Run: headless pygame with SDL's dummy video driver; simulated clock (each Clock.tick advances the game by its frame time, no real sleeping); random seed 0; keys injected as events and as key.get_pressed() state; no mouse input.
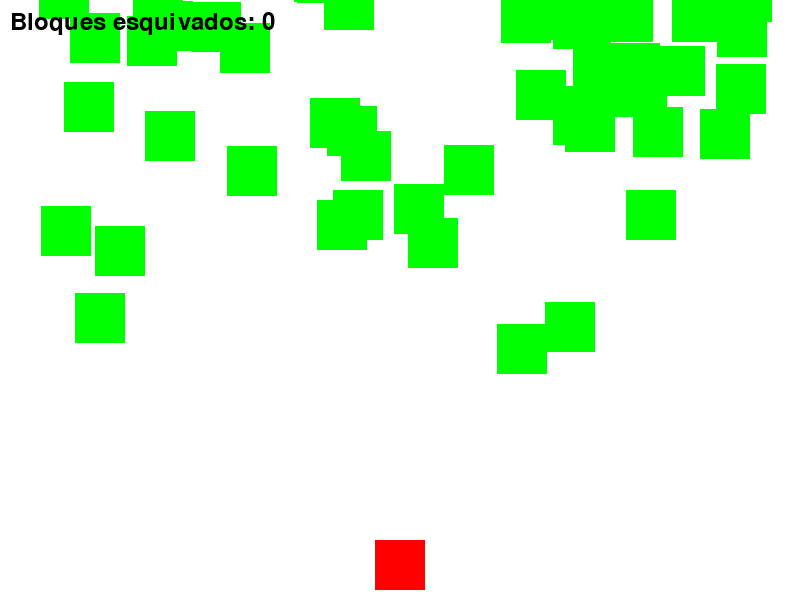
Frame 1 of 4 · flips 1–60 · no input
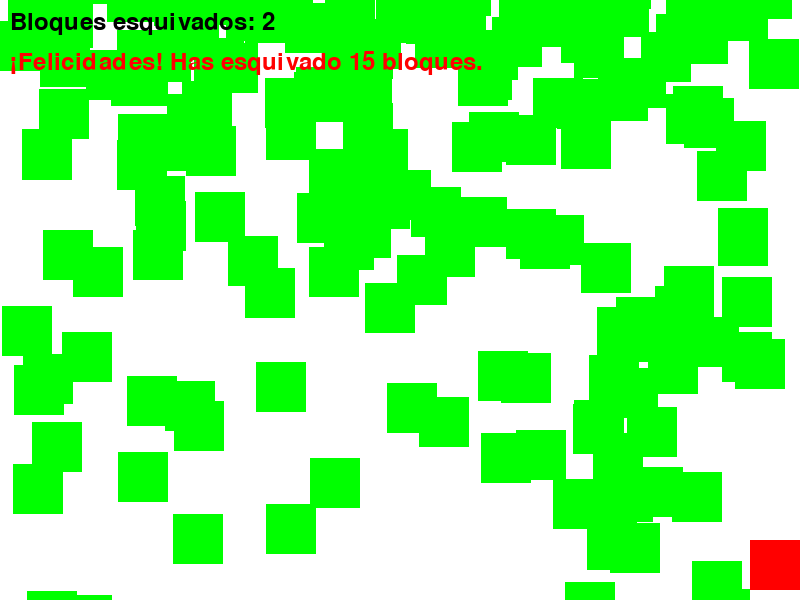
Frame 2 of 4 · flips 61–180 · tapped SPACE, RETURN · held RIGHT (→), D
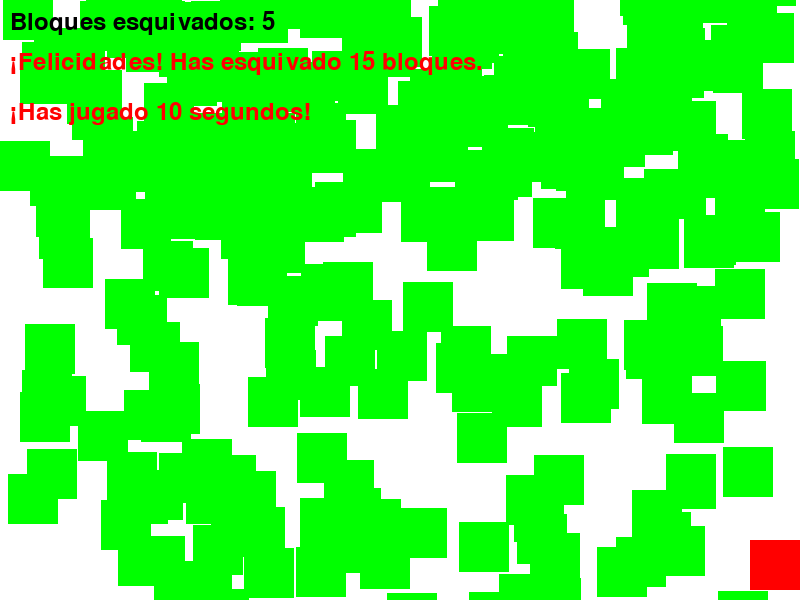
Frame 3 of 4 · flips 181–300 · held DOWN (↓), S
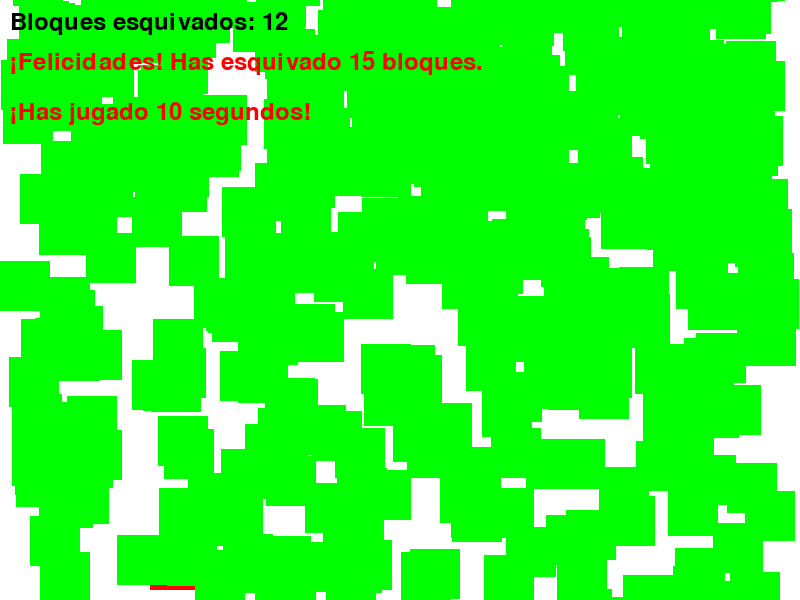
Frame 4 of 4 · flips 301–420 · held LEFT (←), A, UP (↑), W

The pygame program that drew these frames:

import pygame
import random
import threading
import time

# Dimensiones de la pantalla
SCREEN_WIDTH = 800
SCREEN_HEIGHT = 600

# Colores
WHITE = (255, 255, 255)
RED = (255, 0, 0)
GREEN = (0, 255, 0)
BLUE = (0, 0, 255)
BLACK = (0, 0, 0)

# Eventos
collision_event = pygame.event.Event(pygame.USEREVENT + 1)
score_event = pygame.event.Event(pygame.USEREVENT + 2)
game_over_event = pygame.event.Event(pygame.USEREVENT + 3)

def draw_screen(screen, all_sprites, blocks_esquivados, notification1, notification2, notification3):
    screen.fill(WHITE)
    all_sprites.draw(screen)
    font = pygame.font.Font(None, 36)
    text = font.render("Bloques esquivados: " + str(blocks_esquivados), True, BLACK)
    screen.blit(text, (10, 10))
    if notification1:
        notification_text = font.render(notification1, True, RED)
        screen.blit(notification_text, (10, 50))
    if notification2:
        notification_text = font.render(notification2, True, RED)
        screen.blit(notification_text, (10, 100))
    if notification3:
        notification_text = font.render(notification3, True, RED)
        screen.blit(notification_text, (10, 150))
    pygame.display.flip()

class Player(pygame.sprite.Sprite):
    def __init__(self):
        super().__init__()
        self.image = pygame.Surface((50, 50))
        self.image.fill(RED)
        self.rect = self.image.get_rect()
        self.rect.centerx = SCREEN_WIDTH // 2
        self.rect.bottom = SCREEN_HEIGHT - 10
        self.speed_x = 0

    def update(self):
        self.speed_x = 0
        keys = pygame.key.get_pressed()
        if keys[pygame.K_LEFT]:
            self.speed_x = -5
        if keys[pygame.K_RIGHT]:
            self.speed_x = 5
        self.rect.x += self.speed_x
        if self.rect.right > SCREEN_WIDTH:
            self.rect.right = SCREEN_WIDTH
        if self.rect.left < 0:
            self.rect.left = 0

class Obstacle(pygame.sprite.Sprite):
    def __init__(self):
        super().__init__()
        self.image = pygame.Surface((50, 50))
        self.image.fill(GREEN)
        self.rect = self.image.get_rect()
        self.rect.x = random.randrange(SCREEN_WIDTH - self.rect.width)
        self.rect.y = random.randrange(-100, -40)
        self.speed_y = random.randrange(1, 8)

    def update(self):
        self.rect.y += self.speed_y
        if self.rect.top > SCREEN_HEIGHT + 10:
            self.rect.x = random.randrange(SCREEN_WIDTH - self.rect.width)
            self.rect.y = random.randrange(-100, -40)
            self.speed_y = random.randrange(1, 8)

class PlayerMovementSemaphore(threading.Thread):
    def __init__(self, semaphore, delay):
        super().__init__()
        self.semaphore = semaphore
        self.delay = delay
        self.running = True

    def run(self):
        while self.running:
            time.sleep(self.delay)
            self.semaphore.release()

class ObstacleMovementSemaphore(threading.Thread):
    def __init__(self, semaphore, delay):
        super().__init__()
        self.semaphore = semaphore
        self.delay = delay
        self.running = True

    def run(self):
        while self.running:
            time.sleep(self.delay)
            self.semaphore.release()

def main():
    pygame.init()

    screen = pygame.display.set_mode((SCREEN_WIDTH, SCREEN_HEIGHT))
    pygame.display.set_caption("Pygame Race Game")

    all_sprites = pygame.sprite.Group()
    obstacles = pygame.sprite.Group()

    player = Player()
    all_sprites.add(player)

    # Crear semáforo para controlar el movimiento del jugador
    player_semaphore = threading.Semaphore(1)
    player_movement_semaphore = PlayerMovementSemaphore(player_semaphore, 0.1)
    player_movement_semaphore.start()

    # Crear semáforo para controlar el movimiento de los obstáculos
    obstacle_semaphore = threading.Semaphore(3)
    obstacle_movement_semaphore = ObstacleMovementSemaphore(obstacle_semaphore, 0.5)
    obstacle_movement_semaphore.start()

    clock = pygame.time.Clock()
    running = True
    score = 0
    counter = 0
    font = pygame.font.Font(None, 36)
    notification1 = ""
    notification2 = ""
    notification3 = ""

    start_time = time.time()  # Para medir el tiempo de juego

    while running:
        clock.tick(60)

        for event in pygame.event.get():
            if event.type == pygame.QUIT:
                running = False

        all_sprites.update()

        # Comprobar si el jugador ha colisionado con un obstáculo
        if pygame.sprite.spritecollide(player, obstacles, False):
            pygame.event.post(collision_event)

        # Comprobar si los obstáculos han pasado por debajo del jugador
        for obstacle in obstacles:
            if obstacle.rect.top > SCREEN_HEIGHT:
                score += 1
                obstacle.rect.x = random.randrange(SCREEN_WIDTH - obstacle.rect.width)
                obstacle.rect.y = random.randrange(-100, -40)
                obstacle.speed_y = random.randrange(1, 8)

        # Comprobar si el jugador ha esquivado 15 bloques
        if score % 15 == 0 and score > 0:
            pygame.event.post(score_event)
            counter += 1
            score = 0  # Restablecer la puntuación
            notification1 = "¡Felicidades! Has esquivado 15 bloques."

        # Controlar la generación de obstáculos con semáforo
        if obstacle_semaphore.acquire(blocking=False):
            obstacle = Obstacle()
            all_sprites.add(obstacle)
            obstacles.add(obstacle)

        # Verificar el tiempo transcurrido
        elapsed_time = time.time() - start_time
        if elapsed_time >= 10:
            notification2 = "¡Has jugado 10 segundos!"

        draw_screen(screen, all_sprites, counter, notification1, notification2, notification3)

        # Manejo de eventos
        for event in pygame.event.get():
            if event.type == collision_event.type:
                # Aquí manejas el evento de colisión
                notification3 = "¡Colisión detectada! Continúa jugando."
            elif event.type == score_event.type:
                # Aquí manejas el evento de puntaje
                pass
            elif event.type == game_over_event.type:
                # Aquí manejas el evento de fin de juego
                running = False

    pygame.quit()

if __name__ == "__main__":
    main()
